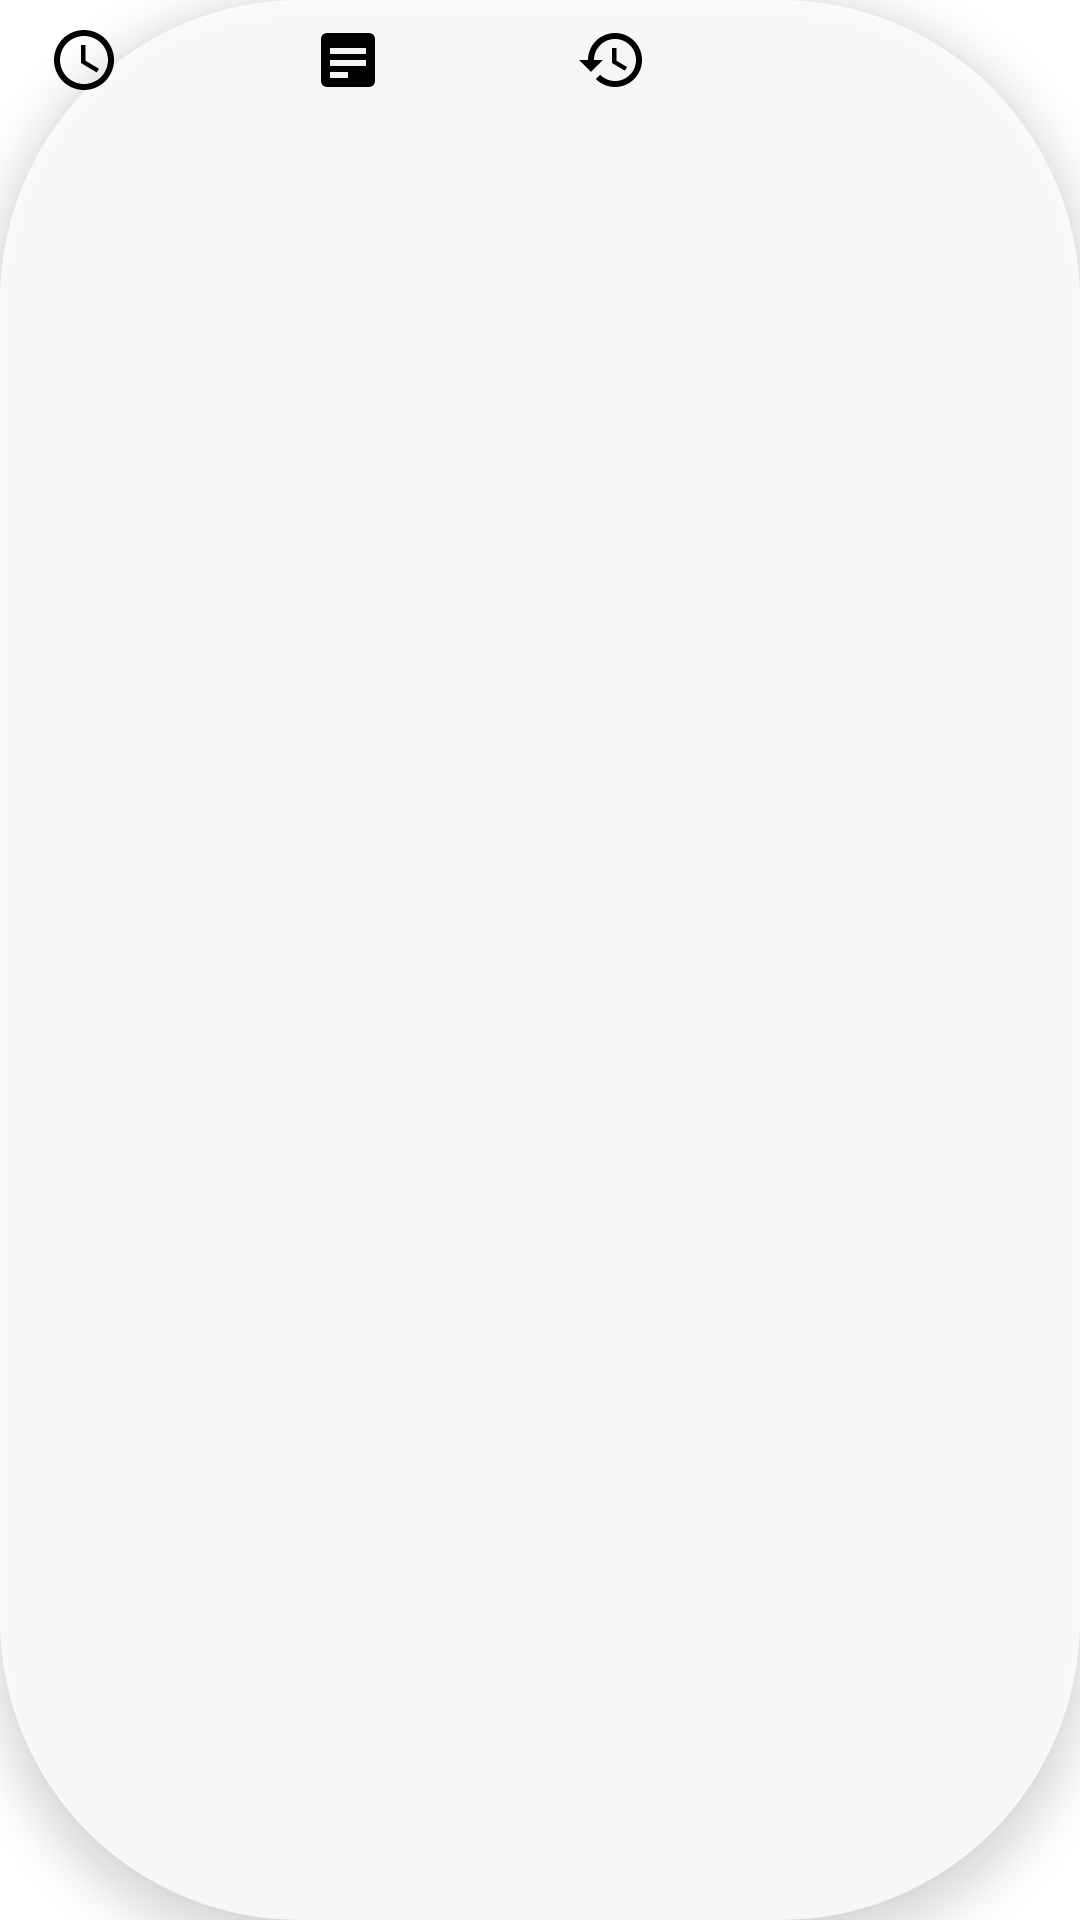

Here is an Android app screen rendered from its layout file. Give the layout XML and the strings, colors and styles it references.
<!-- AndroidManifest.xml: application theme Theme.AMap -->
<!-- res/layout/bottom_nav.xml -->
<?xml version="1.0" encoding="utf-8"?>
<LinearLayout xmlns:android="http://schemas.android.com/apk/res/android"
    android:id="@+id/bottom_nav_bar"
    android:layout_width="wrap_content"
    android:layout_height="wrap_content"
    android:layout_alignParentBottom="true"
    android:layout_centerHorizontal="true"
    android:layout_marginBottom="32dp"
    android:background="@drawable/bg_bottom_nav"
    android:elevation="8dp"
    android:orientation="horizontal"
    android:paddingStart="16dp"
    android:paddingTop="8dp"
    android:paddingEnd="16dp"
    android:paddingBottom="8dp">

    <ImageButton
        android:id="@+id/nav_map_view"
        android:layout_width="wrap_content"
        android:layout_height="wrap_content"
        android:layout_marginEnd="32dp"
        android:background="?attr/selectableItemBackgroundBorderless"
        android:src="@drawable/ic_map_view" />

    <ImageButton
        android:id="@+id/nav_route_recommendation"
        android:layout_width="wrap_content"
        android:layout_height="wrap_content"
        android:layout_marginStart="32dp"
        android:layout_marginEnd="32dp"
        android:background="?attr/selectableItemBackgroundBorderless"
        android:src="@drawable/ic_route_recommendation" />

    <ImageButton
        android:id="@+id/nav_route_history"
        android:layout_width="wrap_content"
        android:layout_height="wrap_content"
        android:layout_marginStart="32dp"
        android:background="?attr/selectableItemBackgroundBorderless"
        android:src="@drawable/ic_route_history" />

</LinearLayout>
<!-- resources referenced by this layout -->
<resources>
  <!-- drawable bg_bottom_nav (drawable) -->
  <?xml version="1.0" encoding="utf-8"?>
  <shape xmlns:android="http://schemas.android.com/apk/res/android"
      android:shape="rectangle">
      <solid android:color="#CCFFFFFF" />
      <corners android:radius="100dp" />
  </shape>
  <!-- drawable ic_map_view (drawable) -->
  <vector xmlns:android="http://schemas.android.com/apk/res/android"
      android:width="24dp"
      android:height="24dp"
      android:viewportWidth="24.0"
      android:viewportHeight="24.0">
      <path
          android:fillColor="#FF000000"
          android:pathData="M12,2C6.48,2 2,6.48 2,12s4.48,10 10,10 10,-4.48 10,-10S17.52,2 12,2zM12,20c-4.41,0 -8,-3.59 -8,-8s3.59,-8 8,-8 8,3.59 8,8 -3.59,8 -8,8zM12.5,7H11v6l5.25,3.15 0.75,-1.23 -4.5,-2.67z" />
  </vector>
  <!-- drawable ic_route_history (drawable) -->
  <?xml version="1.0" encoding="utf-8"?>
  <vector xmlns:android="http://schemas.android.com/apk/res/android"
      android:width="24dp"
      android:height="24dp"
      android:viewportWidth="24.0"
      android:viewportHeight="24.0">
      <path
          android:fillColor="#FF000000"
          android:pathData="M13,3c-4.97,0 -9,4.03 -9,9H1l3.89,3.89 0.07,0.14L9,12H6c0,-3.87 3.13,-7 7,-7s7,3.13 7,7 -3.13,7 -7,7c-1.93,0 -3.68,-0.79 -4.94,-2.06l-1.42,1.42C8.27,19.99 10.51,21 13,21c4.97,0 9,-4.03 9,-9s-4.03,-9 -9,-9zM12,8v5l4.28,2.54 0.72,-1.21 -3.5,-2.08V8H12z" />
  </vector>
  <!-- drawable ic_route_recommendation (drawable) -->
  <vector xmlns:android="http://schemas.android.com/apk/res/android"
      android:width="24dp"
      android:height="24dp"
      android:viewportWidth="24.0"
      android:viewportHeight="24.0">
      <path
          android:fillColor="#FF000000"
          android:pathData="M19,3H5c-1.11,0 -2,0.9 -2,2v14c0,1.1 0.89,2 2,2h14c1.1,0 2,-0.9 2,-2V5c0,-1.1 -0.9,-2 -2,-2zM12,18H6v-2h6v2zM18,14H6v-2h12v2zM18,10H6V8h12v2z" />
  </vector>
  <style name="Theme.AMap" parent="Base.Theme.AMap">
          <item name="android:windowTranslucentStatus">true</item>
      </style>
  <style name="Base.Theme.AMap" parent="Theme.Material3.Light.NoActionBar">
          
          <item name="colorPrimary">@color/on_primary_color_light</item>
          <item name="colorOnPrimary">@color/white</item>
          
          <item name="colorSecondary">@color/on_primary_color_light</item>
          <item name="colorOnSecondary">@color/white</item>
          
          <item name="colorSurface">@color/white</item>
          <item name="colorOnSurface">@color/on_primary_color_light</item>
          
          <item name="android:colorBackground">@color/white</item>
      </style>
  <color name="on_primary_color_light">#FF333333</color>
  <color name="white">#FFFFFFFF</color>
</resources>
